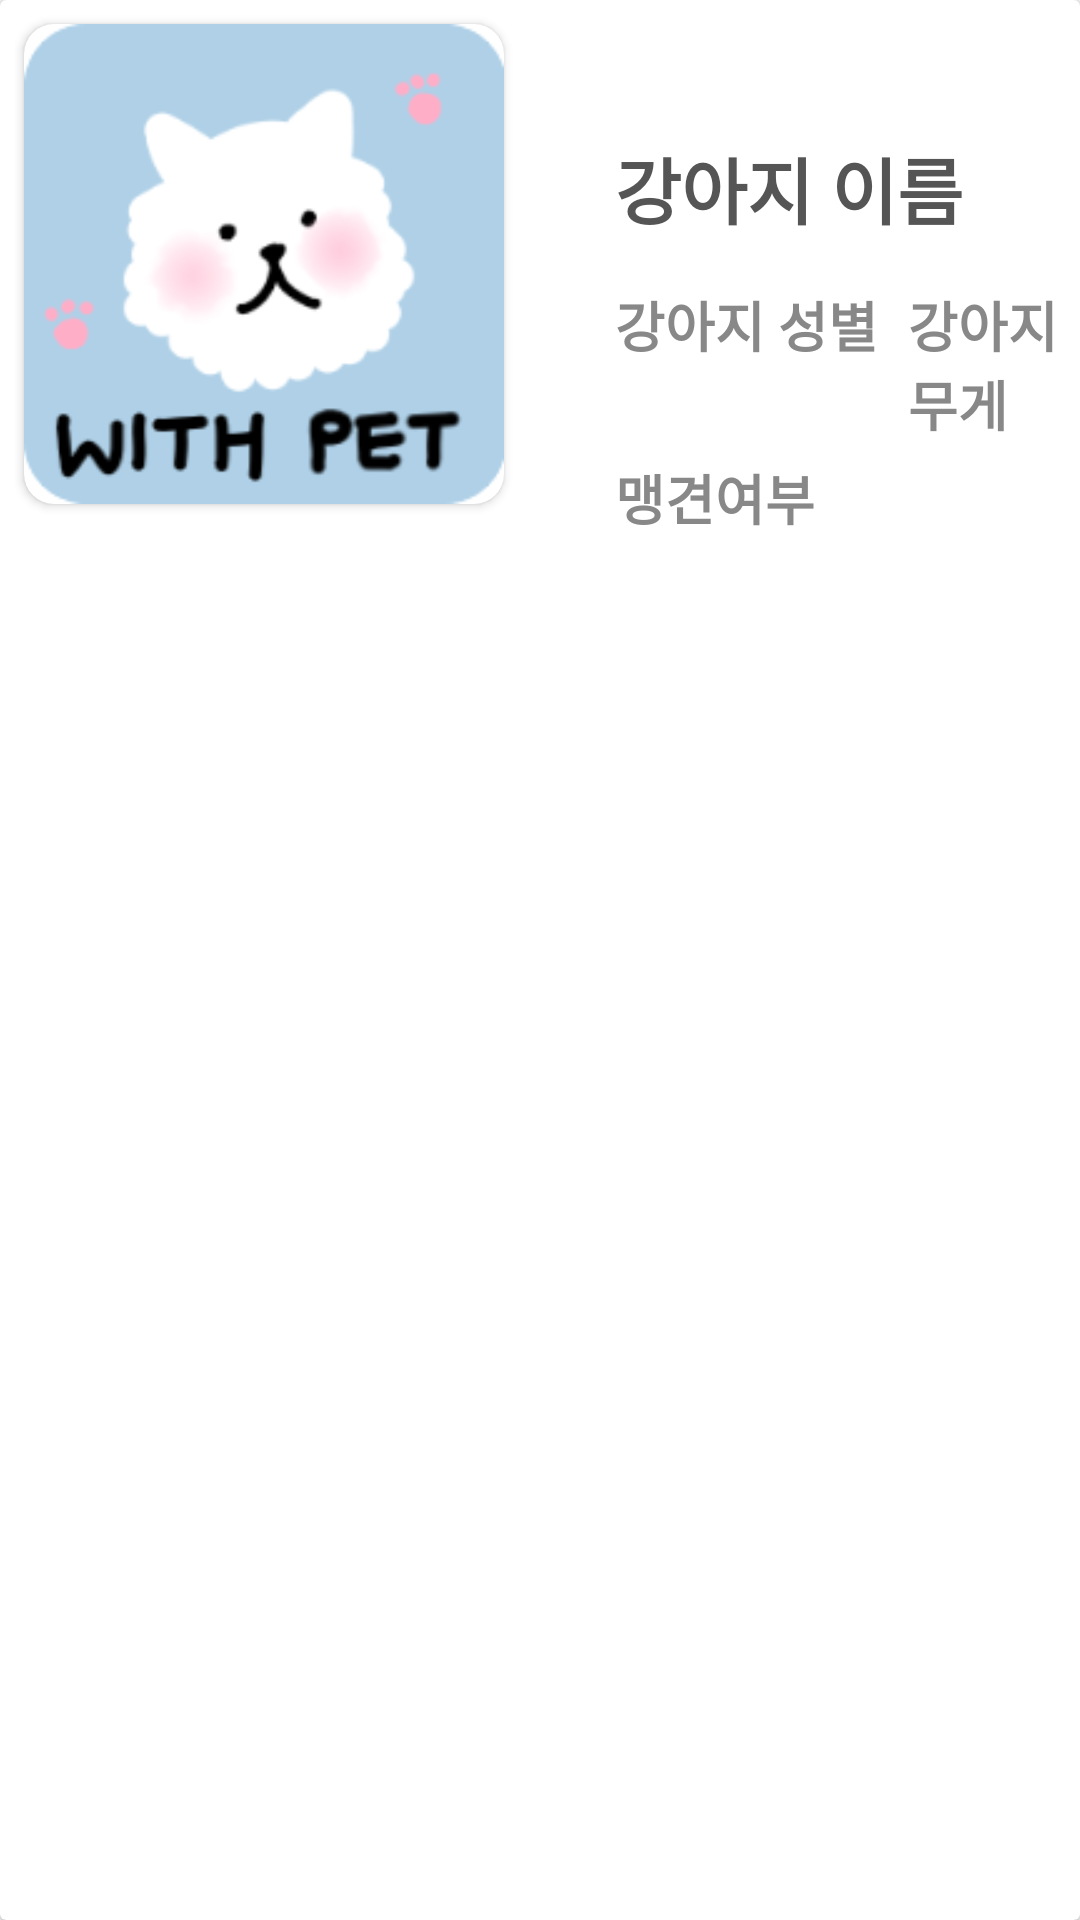

Android layout source for this screen:
<!-- AndroidManifest.xml: application theme AppTheme -->
<!-- res/layout/dogprofile_itemview.xml -->
<?xml version="1.0" encoding="utf-8"?>
<androidx.cardview.widget.CardView xmlns:android="http://schemas.android.com/apk/res/android"
    android:layout_width="match_parent"
    android:layout_height="match_parent"
    xmlns:app="http://schemas.android.com/apk/res-auto">


    <RelativeLayout
        android:layout_width="match_parent"
        android:layout_height="match_parent"
        android:padding="5dp">


        <androidx.cardview.widget.CardView
            android:layout_width="160dp"
            android:layout_height="160dp"
            android:layout_marginLeft="3dp"
            android:layout_marginTop="3dp"
            app:cardCornerRadius="10dp"
            android:elevation="8dp"

            >
            <ImageView
                android:id="@+id/iv"
                android:layout_width="match_parent"
                android:layout_height="match_parent"
                android:src="@drawable/doglogo"
                />
        </androidx.cardview.widget.CardView>


        <TextView
            android:id="@+id/dv_name"
            android:layout_width="wrap_content"
            android:layout_height="wrap_content"
            android:text="강아지 이름"
            android:textColor="#555555"
            android:textStyle="bold"
            android:textSize="24sp"
            android:layout_marginLeft="200dp"
            android:layout_marginTop="40dp"
            android:layout_marginBottom="10dp"/>

        />

        
        
        
        
        
        
        

        <TextView
            android:id="@+id/dv_sex"
            android:layout_width="wrap_content"
            android:layout_height="wrap_content"
            android:text="강아지 성별"
            android:textColor="#888888"
            android:textStyle="bold"
            android:textSize="18sp"
            android:layout_below="@+id/dv_name"
            android:layout_marginLeft="200dp"
            android:layout_marginTop="5dp"/>
        <TextView
            android:id="@+id/dv_kg"
            android:layout_width="wrap_content"
            android:layout_height="wrap_content"
            android:text="강아지 무게"
            android:textColor="#888888"
            android:textStyle="bold"
            android:textSize="18sp"
            android:layout_below="@+id/dv_name"
            android:layout_toRightOf="@+id/dv_sex"
            android:layout_marginLeft="10dp"
            android:layout_marginTop="5dp"/>
        <TextView
            android:id="@+id/dv_sav"
            android:layout_width="wrap_content"
            android:layout_height="wrap_content"
            android:text="맹견여부"
            android:textColor="#888888"
            android:textStyle="bold"
            android:textSize="18sp"
            android:layout_below="@+id/dv_kg"
            android:layout_marginLeft="200dp"
            android:layout_marginTop="5dp"/>
        <TextView
            android:id="@+id/dv_dogid"
            android:layout_width="wrap_content"
            android:layout_height="wrap_content"
            android:text="강아지 아이디"
            android:textColor="#888888"
            android:textStyle="bold"
            android:textSize="18sp"
            android:layout_below="@+id/dv_kg"
            android:layout_marginLeft="200dp"
            android:layout_marginTop="5dp"
            android:visibility="invisible"/>



    </RelativeLayout>

</androidx.cardview.widget.CardView>
<!-- resources referenced by this layout -->
<resources>
  <!-- drawable doglogo: png bitmap (drawable, 13319 bytes) -->
  <style name="AppTheme" parent="Theme.AppCompat.Light.NoActionBar">
  
          
          <item name="android:windowActionBar">false</item>
          <item name="colorPrimary">@color/colorPrimary</item>
          <item name="colorPrimaryDark">@color/colorPrimaryDark</item>
          <item name="windowNoTitle">true</item>
  
      </style>
  <color name="colorPrimary">#6200EE</color>
  <color name="colorPrimaryDark">#3700B3</color>
</resources>
